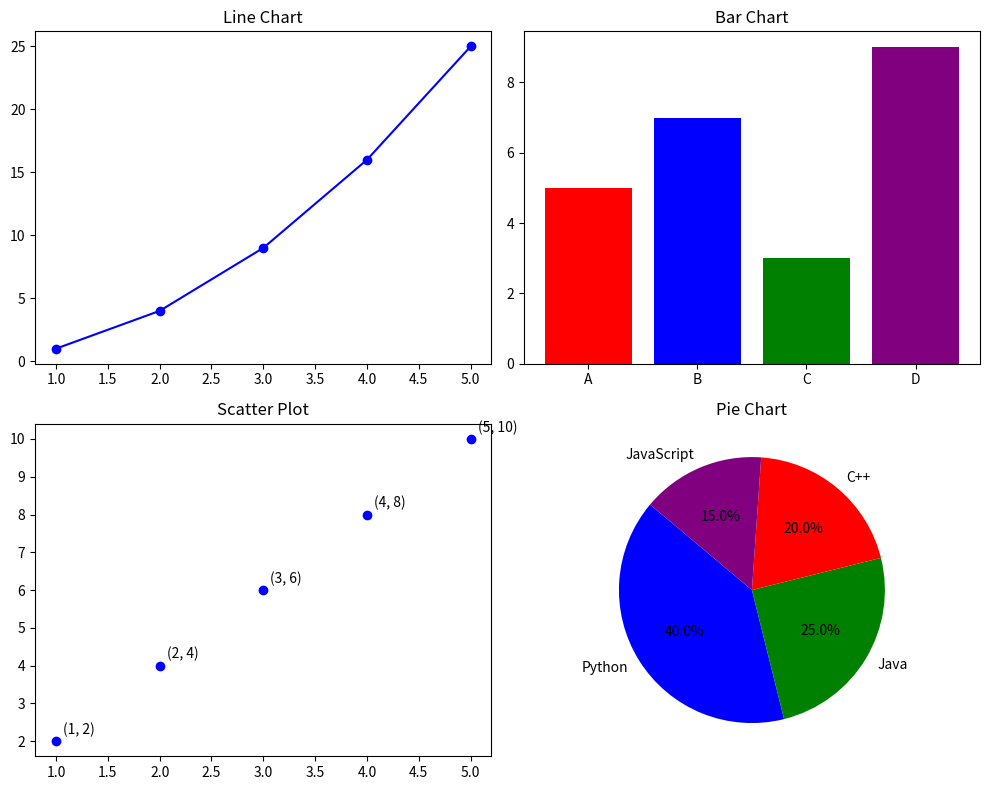

Write the Python code that produced this figure.
# TASK: Create a 2x2 subplot layout.
# Plot a line chart in the first subplot, a bar chart in the second, a scatter plot in the third, and a pie chart in the fourth.
#subplot
import matplotlib.pyplot as plt
import numpy as np

def generate_data():
    """Generates data for different charts."""
    try:
        # Line chart data
        x_line = np.arange(1, 6)
        y_line = x_line ** 2

        # Bar chart data
        categories = ['A', 'B', 'C', 'D']
        values = [5, 7, 3, 9]

        # Scatter plot data
        x_scatter = [1, 2, 3, 4, 5]
        y_scatter = [2, 4, 6, 8, 10]

        # Pie chart data
        labels = ['Python', 'Java', 'C++', 'JavaScript']
        sizes = [40, 25, 20, 15]

        return (x_line, y_line), (categories, values), (x_scatter, y_scatter), (labels, sizes)
    except Exception as e:
        print(f"Error generating data: {e}")
        return None, None, None, None

def plot_data(line_data, bar_data, scatter_data, pie_data):
    """Creates a 2x2 subplot layout with different charts and error handling."""
    try:
        if None in (line_data, bar_data, scatter_data, pie_data):
            raise ValueError("Invalid data. Cannot plot.")

        fig, axes = plt.subplots(2, 2, figsize=(10, 8))

        # Line chart
        axes[0, 0].plot(line_data[0], line_data[1], marker='o', linestyle='-', color='b')
        axes[0, 0].set_title('Line Chart')

        # Bar chart
        axes[0, 1].bar(bar_data[0], bar_data[1], color=['red', 'blue', 'green', 'purple'])
        axes[0, 1].set_title('Bar Chart')

        # Scatter plot
        axes[1, 0].scatter(scatter_data[0], scatter_data[1], color='blue')
        for i in range(len(scatter_data[0])):
            axes[1, 0].annotate(f"({scatter_data[0][i]}, {scatter_data[1][i]})", 
                                (scatter_data[0][i], scatter_data[1][i]), textcoords="offset points", xytext=(5,5))
        axes[1, 0].set_title('Scatter Plot')

        # Pie chart
        axes[1, 1].pie(pie_data[1], labels=pie_data[0], autopct='%1.1f%%', startangle=140, colors=['blue', 'green', 'red', 'purple'])
        axes[1, 1].set_title('Pie Chart')

        plt.tight_layout()
        plt.show()
    except Exception as e:
        print(f"Error plotting data: {e}")

def main():
    """Main function to generate and plot data."""
    line_data, bar_data, scatter_data, pie_data = generate_data()
    plot_data(line_data, bar_data, scatter_data, pie_data)

if __name__ == "__main__":
    main()
